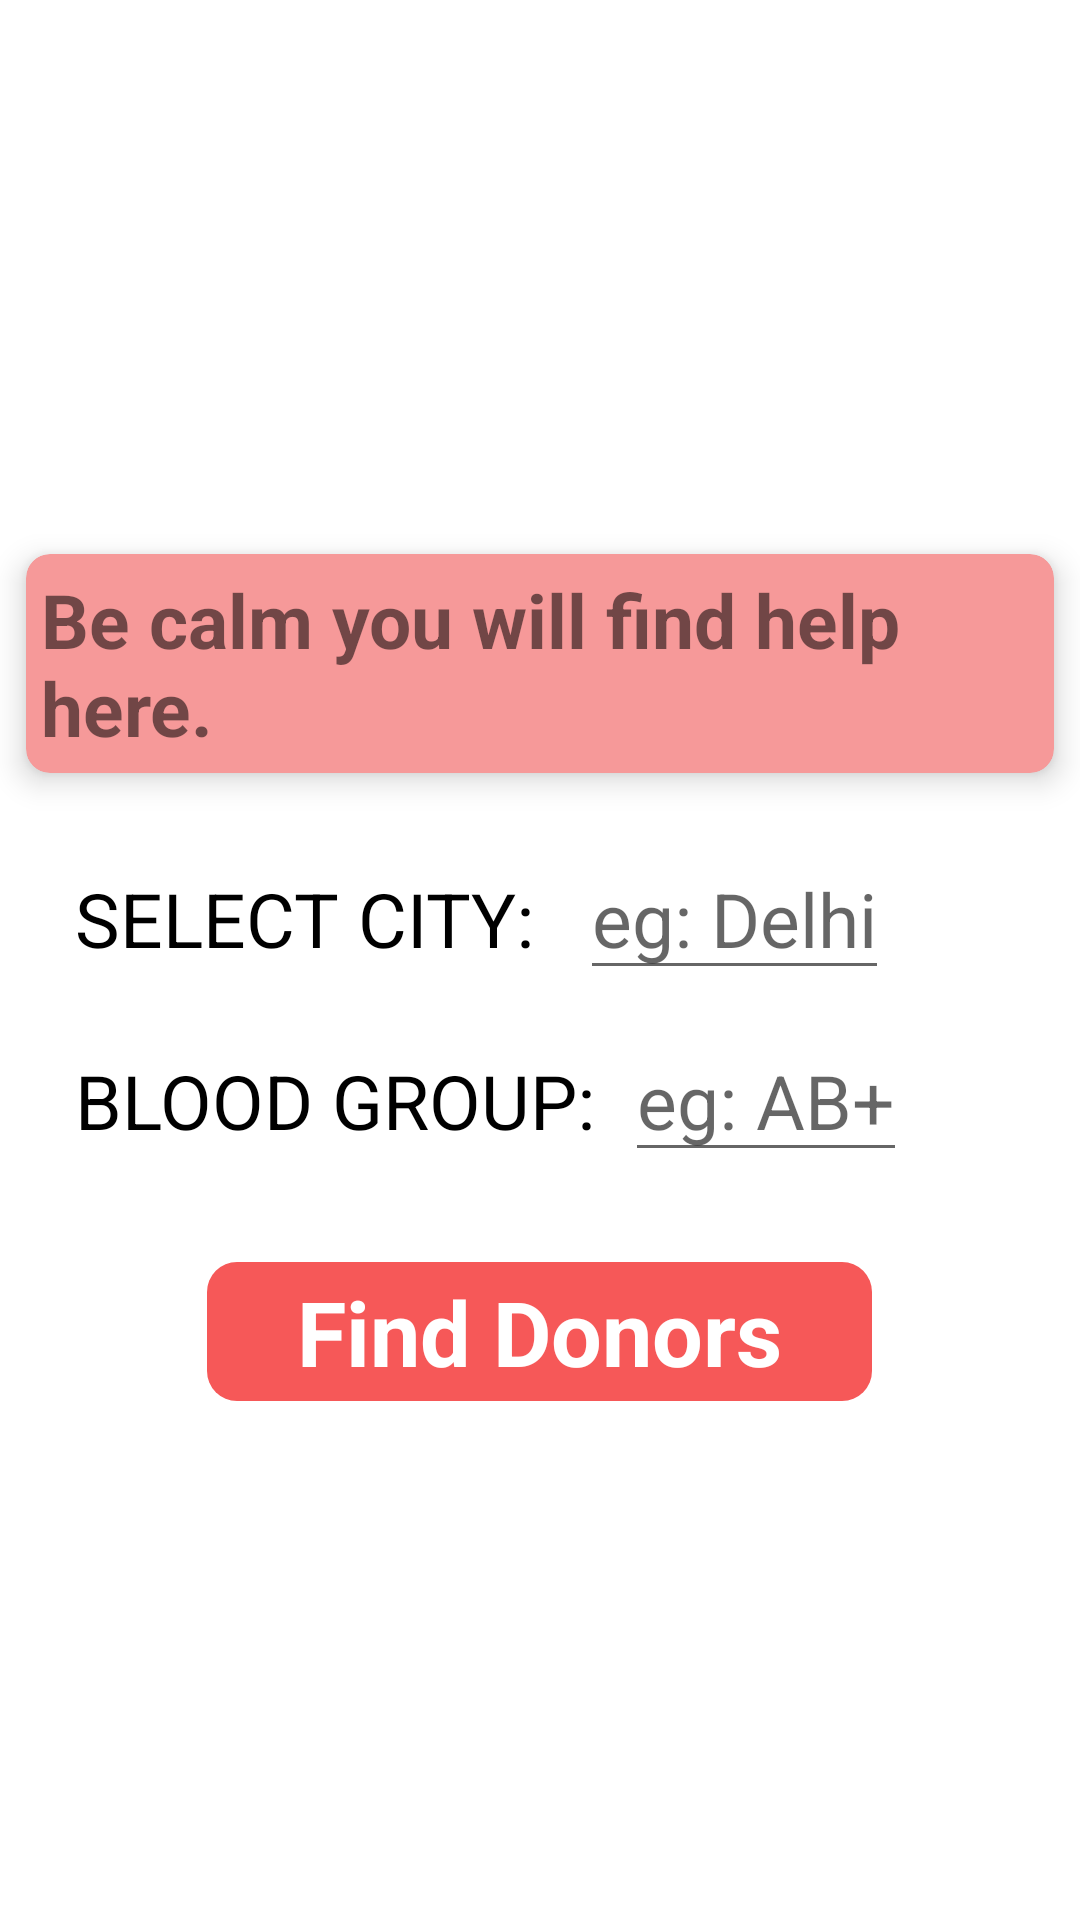

Here is an Android app screen rendered from its layout file. Give the layout XML and the strings, colors and styles it references.
<!-- AndroidManifest.xml: application theme Theme.BloodBank -->
<!-- res/layout/activity_search.xml -->
<?xml version="1.0" encoding="utf-8"?>
<ScrollView
    xmlns:android="http://schemas.android.com/apk/res/android"
    xmlns:app="http://schemas.android.com/apk/res-auto"
    xmlns:tools="http://schemas.android.com/tools"
    android:layout_width="match_parent"
    android:layout_height="match_parent"
    android:layout_gravity="center"
    tools:context=".Activities.SearchActivity">

    <LinearLayout
        android:orientation="vertical"
        android:layout_gravity="center"
        android:layout_width="match_parent"
        android:layout_height="wrap_content">

        <androidx.cardview.widget.CardView
            app:cardElevation="6dp"
            app:cardUseCompatPadding="true"
            app:cardCornerRadius="8dp"
            android:layout_marginTop="10dp"
            app:cardBackgroundColor="@color/teal_200"
            android:padding="6dp"
            android:layout_width="match_parent"
            android:layout_height="wrap_content">

            <TextView
                android:text="@string/help_quote"
                android:textSize="25sp"
                android:textStyle="bold"
                android:padding="5dp"
                android:layout_gravity="center"
                android:layout_width="wrap_content"
                android:layout_height="wrap_content"/>

        </androidx.cardview.widget.CardView>


        <LinearLayout
            android:layout_marginTop="10dp"
            android:orientation="horizontal"
            android:layout_marginStart="10dp"
            android:layout_width="match_parent"
            android:layout_height="wrap_content">

            <TextView
                android:text="@string/select_city_text"
                android:textSize="25sp"
                android:textColor="@android:color/black"
                android:paddingStart="15dp"
                android:paddingEnd="15dp"
                android:layout_width="wrap_content"
                android:layout_height="wrap_content"/>

            <EditText
                android:id="@+id/et_city"
                android:hint="@string/eg_london"
                android:textSize="25sp"
                android:textColor="@android:color/black"
                android:layout_width="wrap_content"
                android:layout_height="wrap_content"/>

        </LinearLayout>

        <LinearLayout
            android:layout_marginTop="10dp"
            android:orientation="horizontal"
            android:layout_marginStart="10dp"
            android:layout_width="match_parent"
            android:layout_height="wrap_content">

            <TextView
                android:text="@string/blood_group"
                android:textSize="25sp"
                android:textColor="@android:color/black"
                android:paddingStart="15dp"
                android:paddingEnd="10dp"
                android:layout_width="wrap_content"
                android:layout_height="wrap_content"/>

            <EditText
                android:id="@+id/et_bloodGroup"
                android:hint="@string/eg_ab"
                android:textSize="25sp"
                android:textColor="@android:color/black"
                android:layout_width="wrap_content"
                android:layout_height="wrap_content"/>

        </LinearLayout>

        <TextView
            android:id="@+id/find_donor_button"
            android:text="@string/find_donors_text"
            android:textSize="30sp"
            android:textStyle="bold"
            android:textColor="@android:color/white"
            android:padding="3dp"
            android:paddingStart="30dp"
            android:paddingEnd="30dp"
            android:layout_gravity="center"
            android:layout_marginTop="30dp"
            android:layout_marginBottom="10dp"
            android:background="@drawable/button_bg"
            android:layout_width="wrap_content"
            android:layout_height="wrap_content"/>

    </LinearLayout>

</ScrollView>
<!-- resources referenced by this layout -->
<resources>
  <color name="teal_200">#F69999</color>
  <!-- drawable button_bg (drawable) -->
  <?xml version="1.0" encoding="utf-8"?>
  <shape xmlns:android="http://schemas.android.com/apk/res/android"
      android:shape="rectangle">
  
      <corners
          android:radius="10dp"/>
  
      <solid
          android:color="@color/red"/>
  
  </shape>
  <string name="blood_group">BLOOD GROUP:</string>
  <string name="eg_ab">eg: AB+</string>
  <string name="eg_london">eg: Delhi</string>
  <string name="find_donors_text">Find Donors</string>
  <string name="help_quote">Be calm you will find help here.</string>
  <string name="select_city_text">SELECT CITY:</string>
  <style name="Theme.BloodBank" parent="Theme.MaterialComponents.DayNight.NoActionBar">
          
          <item name="colorPrimary">@color/purple_500</item>
          <item name="colorPrimaryVariant">@color/purple_700</item>
          <item name="colorOnPrimary">@color/white</item>
          
          <item name="colorSecondary">@color/teal_200</item>
          <item name="colorSecondaryVariant">@color/teal_700</item>
          <item name="colorOnSecondary">@color/black</item>
          
          <item name="android:statusBarColor" tools:targetApi="l">?attr/colorPrimaryVariant</item>
          
      </style>
  <color name="red">#F65858</color>
  <color name="purple_500">#FF6200EE</color>
  <color name="purple_700">#D13A2F</color>
  <color name="white">#FFFFFFFF</color>
  <color name="teal_700">#FF018786</color>
  <color name="black">#FF000000</color>
</resources>
